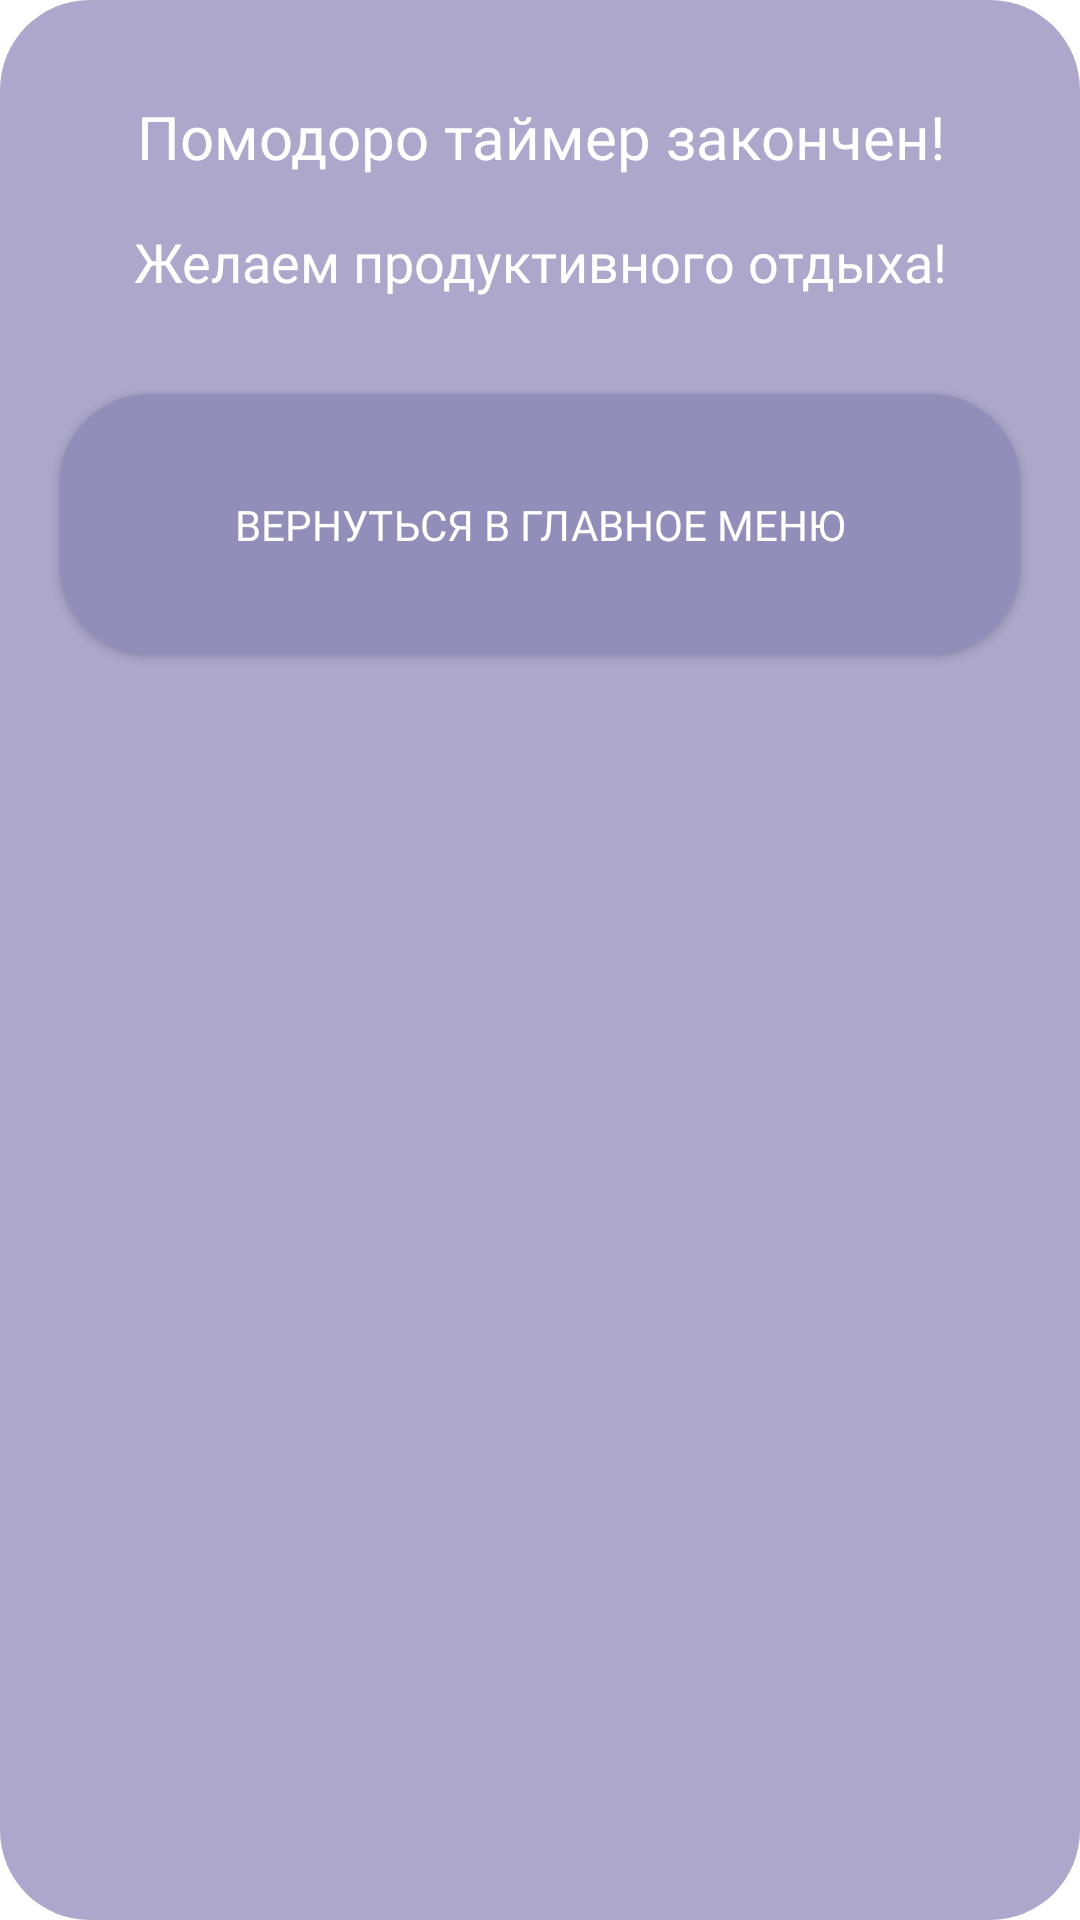

Reconstruct the res/layout file that produces this screen, plus the resources it refers to.
<!-- AndroidManifest.xml: fallback theme Theme.MaterialComponents.DayNight.NoActionBar -->
<!-- res/layout/fragment_pomodoro_timer_on_finish.xml -->
<?xml version="1.0" encoding="utf-8"?>
<androidx.constraintlayout.widget.ConstraintLayout xmlns:android="http://schemas.android.com/apk/res/android"
    xmlns:app="http://schemas.android.com/apk/res-auto"
    xmlns:tools="http://schemas.android.com/tools"
    android:layout_width="match_parent"
    android:layout_height="match_parent"
    android:background="@drawable/fragment_background"
    tools:context=".presentation.dialogs.pomodoro.pomodoroTimerOnFinishDialog.PomodoroTimerOnFinishFragment">

    <TextView
        android:id="@+id/pomodoroIsOverTV"
        android:layout_width="wrap_content"
        android:layout_height="wrap_content"
        android:layout_marginStart="20dp"
        android:layout_marginTop="32dp"
        android:layout_marginEnd="20dp"
        android:fontFamily="@font/montserrat_bold"
        android:text="@string/timer_end"
        android:textAlignment="center"
        android:textColor="@color/white"
        android:textSize="20sp"
        app:layout_constraintEnd_toEndOf="parent"
        app:layout_constraintStart_toStartOf="parent"
        app:layout_constraintTop_toTopOf="parent" />

    <TextView
        android:id="@+id/wishesTV"
        android:layout_width="wrap_content"
        android:layout_height="wrap_content"
        android:layout_marginStart="20dp"
        android:layout_marginTop="16dp"
        android:layout_marginEnd="20dp"
        android:fontFamily="@font/montserrat_bold"
        android:text="@string/productivity_relax"
        android:textAlignment="center"
        android:textColor="@color/white"
        android:textSize="18sp"
        app:layout_constraintEnd_toEndOf="parent"
        app:layout_constraintStart_toStartOf="parent"
        app:layout_constraintTop_toBottomOf="@+id/pomodoroIsOverTV" />

    <androidx.appcompat.widget.AppCompatButton
        android:id="@+id/backToProductivityFragment"
        android:layout_width="0dp"
        android:layout_height="87dp"
        android:layout_marginStart="20dp"
        android:layout_marginTop="32dp"
        android:layout_marginEnd="20dp"
        android:layout_marginBottom="32dp"
        android:background="@drawable/button_background"
        android:fontFamily="@font/montserrat_bold"
        android:text="@string/back_to_main_menu"
        android:textColor="@color/white"
        app:layout_constraintBottom_toBottomOf="parent"
        app:layout_constraintEnd_toEndOf="parent"
        app:layout_constraintHorizontal_bias="1.0"
        app:layout_constraintStart_toStartOf="parent"
        app:layout_constraintTop_toBottomOf="@+id/wishesTV"
        app:layout_constraintVertical_bias="0.0" />
</androidx.constraintlayout.widget.ConstraintLayout>
<!-- resources referenced by this layout -->
<resources>
  <color name="white">#FFFFFFFF</color>
  <!-- drawable button_background (drawable) -->
  <?xml version="1.0" encoding="utf-8"?>
  <shape android:shape="rectangle"
      xmlns:android="http://schemas.android.com/apk/res/android">
  
      <solid android:color="@color/purple_brighter"/>
  
      <corners android:radius="30dp" />
  
  
  </shape>
  <!-- drawable fragment_background (drawable) -->
  <?xml version="1.0" encoding="utf-8"?>
  <shape android:shape="rectangle"
      xmlns:android="http://schemas.android.com/apk/res/android">
  
      <solid android:color="@color/purple"/>
  
      <corners android:radius="30dp" />
  
  
  </shape>
  <string name="back_to_main_menu">Вернуться в главное меню</string>
  <string name="productivity_relax">Желаем продуктивного отдыха!</string>
  <string name="timer_end">Помодоро таймер закончен!</string>
  <color name="purple_brighter">#938DB9</color>
  <color name="purple">#ACA7CB</color>
</resources>
